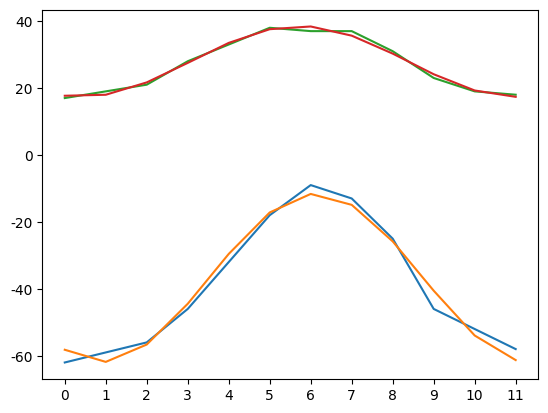

Here is the Python script that generated this plot: (Note: this script raises an exception after producing the figure.)
'''
[redacted]
[redacted]
Assignment：8_2
Date: 2019-4-22
Function: data fitting about temperature (leastsq)
'''


import matplotlib.pyplot as plt
import numpy as np
from scipy.optimize import leastsq
import pylab as pl

plt.rcParams['axes.unicode_minus']=False

t_max=[17, 19, 21, 28, 33, 38, 37, 37, 31, 23, 19, 18]
t_min=[-62, -59, -56, -46, -32, -18, -9, -13, -25, -46, -52, -58]
t=range(0, len(t_max))
#t=np.linspace(0,365, len(t_max))
x=list(t)
x=np.round(x,5).astype('float32')  #'numpy.float64' object cannot be interpreted as an integer

def func(x, p):
    A, k, theta,s = p      #s是上下移动
    return A*np.sin(2*np.pi*k*x+theta)+s  

def func2(y0):

    y0=np.round(y0,5).astype('float32')

    def residuals(p, y, x):
        """
        实验数据x, y和拟合函数之间的差，p为拟合需要找到的系数
        """
        return y - func(x, p)

    p0 = [50, 0.05, 0.1,-40] # 第一次猜测的函数拟合参数

    plsq = leastsq(residuals, p0, args=(y0, x))
    return plsq[0]


plt.rcParams['font.family'] = ['simHei']
plt.rcParams['font.sans-serif'] = ['simHei'] # 步骤一（替换sans-serif字体）
plt.rcParams['axes.unicode_minus'] = False   # 步骤二（解决坐标轴负数的负号显示问题）

plt.plot(x, t_min, label=u"真实数据")
plt.plot(x, func(x, func2(t_min)), label=u"拟合数据")

plt.plot(x, t_max, label=u"真实数据")
plt.plot(x, func(x, func2(t_max)), label=u"拟合数据")
plt.xticks(x,np.arange(0,365,int(365/len(x))))
plt.legend()
plt.show()






